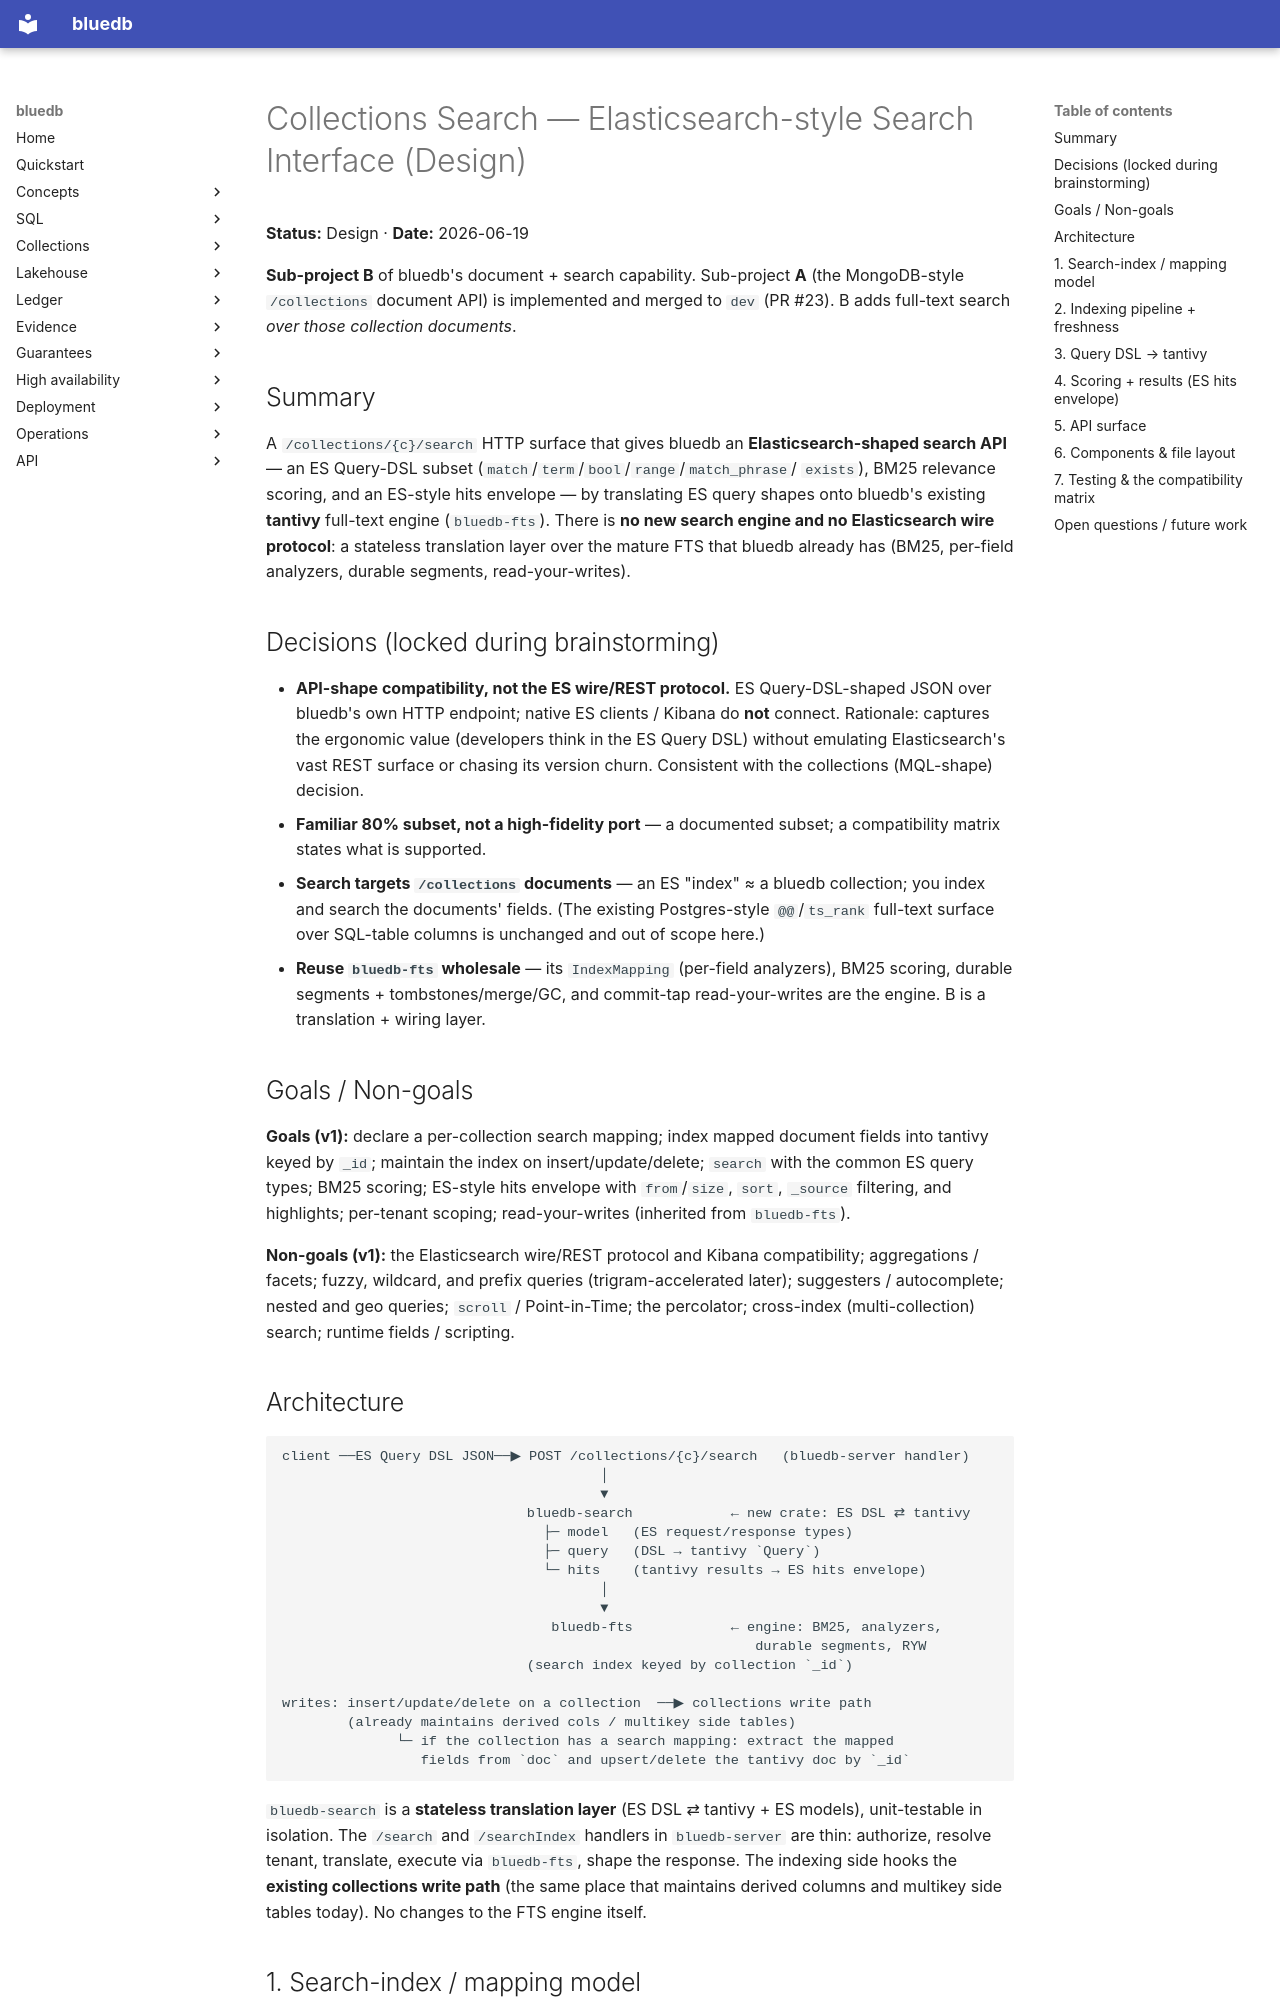

repository: bluecopa/bluedb · page: superpowers/specs/2026-06-19-collections-search-interface-design/index.html · generator: mkdocs

# Collections Search — Elasticsearch-style Search Interface (Design)

**Status:** Design · **Date:** 2026-06-19

**Sub-project B** of bluedb's document + search capability. Sub-project **A** (the
MongoDB-style `/collections` document API) is implemented and merged to `dev`
(PR #23). B adds full-text search *over those collection documents*.

## Summary

A `/collections/{c}/search` HTTP surface that gives bluedb an **Elasticsearch-shaped
search API** — an ES Query-DSL subset (`match`/`term`/`bool`/`range`/`match_phrase`/
`exists`), BM25 relevance scoring, and an ES-style hits envelope — by translating
ES query shapes onto bluedb's existing **tantivy** full-text engine (`bluedb-fts`).
There is **no new search engine and no Elasticsearch wire protocol**: a stateless
translation layer over the mature FTS that bluedb already has (BM25, per-field
analyzers, durable segments, read-your-writes).

## Decisions (locked during brainstorming)

- **API-shape compatibility, not the ES wire/REST protocol.** ES Query-DSL-shaped
  JSON over bluedb's own HTTP endpoint; native ES clients / Kibana do **not**
  connect. Rationale: captures the ergonomic value (developers think in the ES
  Query DSL) without emulating Elasticsearch's vast REST surface or chasing its
  version churn. Consistent with the collections (MQL-shape) decision.
- **Familiar 80% subset, not a high-fidelity port** — a documented subset; a
  compatibility matrix states what is supported.
- **Search targets `/collections` documents** — an ES "index" ≈ a bluedb
  collection; you index and search the documents' fields. (The existing
  Postgres-style `@@`/`ts_rank` full-text surface over SQL-table columns is
  unchanged and out of scope here.)
- **Reuse `bluedb-fts` wholesale** — its `IndexMapping` (per-field analyzers),
  BM25 scoring, durable segments + tombstones/merge/GC, and commit-tap
  read-your-writes are the engine. B is a translation + wiring layer.

## Goals / Non-goals

**Goals (v1):** declare a per-collection search mapping; index mapped document
fields into tantivy keyed by `_id`; maintain the index on insert/update/delete;
`search` with the common ES query types; BM25 scoring; ES-style hits envelope
with `from`/`size`, `sort`, `_source` filtering, and highlights; per-tenant
scoping; read-your-writes (inherited from `bluedb-fts`).

**Non-goals (v1):** the Elasticsearch wire/REST protocol and Kibana
compatibility; aggregations / facets; fuzzy, wildcard, and prefix queries
(trigram-accelerated later); suggesters / autocomplete; nested and geo queries;
`scroll` / Point-in-Time; the percolator; cross-index (multi-collection) search;
runtime fields / scripting.
